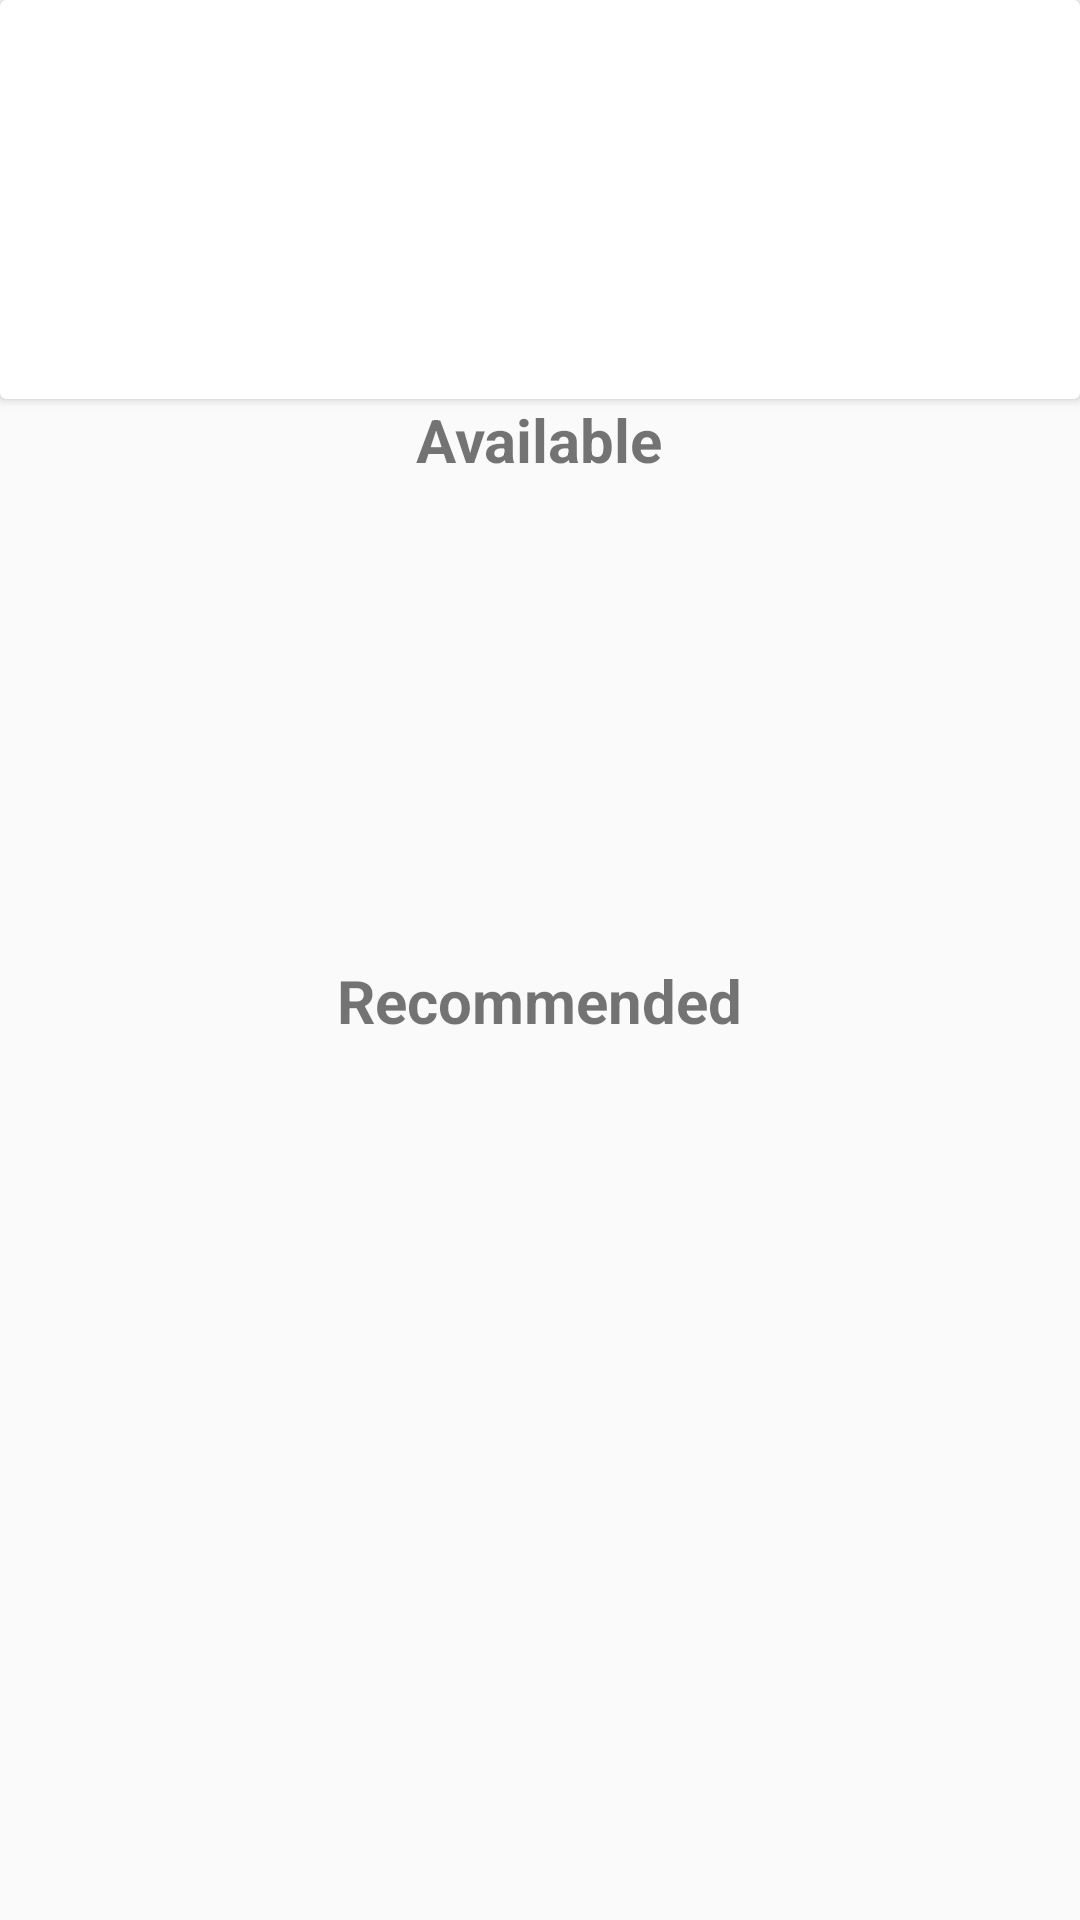

Reconstruct the res/layout file that produces this screen, plus the resources it refers to.
<!-- AndroidManifest.xml: application theme AppTheme -->
<!-- res/layout/fragment_home.xml -->
<?xml version="1.0" encoding="utf-8"?>
<RelativeLayout xmlns:android="http://schemas.android.com/apk/res/android"
    xmlns:tools="http://schemas.android.com/tools"
    android:layout_width="match_parent"
    android:layout_height="match_parent"
    tools:context=".ui.fragments.HomeFragment">

    <androidx.cardview.widget.CardView
        android:id="@+id/adapt"
        android:layout_width="wrap_content"
        android:layout_height="wrap_content"
        android:backgroundTint="@color/cardview_light_background">

        <AdapterViewFlipper
            android:id="@+id/adapterViewFlipper"
            android:layout_width="wrap_content"
            android:layout_height="133dp"
            android:layout_alignParentTop="true"
            android:layout_centerHorizontal="true"
            android:autoStart="true"
            android:loopViews="false" />
    </androidx.cardview.widget.CardView>

    <TextView
        android:id="@+id/textView"
        android:layout_width="wrap_content"
        android:layout_height="wrap_content"
        android:layout_below="@id/adapt"
        android:layout_centerHorizontal="true"
        android:text="@string/home_available"
        android:textSize="20sp"
        android:textStyle="bold" />

    <HorizontalScrollView
        android:id="@+id/foodscroll"
        android:layout_width="match_parent"
        android:layout_height="145dp"
        android:layout_below="@id/textView"
        android:layout_marginTop="15dp"
        android:fillViewport="true">

        <androidx.cardview.widget.CardView
            android:layout_width="wrap_content"
            android:layout_height="wrap_content"
            android:backgroundTint="@color/cardview_light_background">

            <androidx.recyclerview.widget.RecyclerView
                android:id="@+id/available_items"
                android:layout_width="wrap_content"
                android:layout_height="match_parent"
                android:scrollbars="horizontal" />
        </androidx.cardview.widget.CardView>
    </HorizontalScrollView>

    <TextView
        android:id="@+id/textView2"
        android:layout_width="wrap_content"
        android:layout_height="wrap_content"
        android:layout_below="@id/foodscroll"
        android:layout_centerHorizontal="true"
        android:text="@string/home_recommended"
        android:textSize="20sp"
        android:textStyle="bold" />

    <HorizontalScrollView
        android:id="@+id/scroll"
        android:layout_width="match_parent"
        android:layout_height="145dp"
        android:layout_below="@id/textView2"
        android:layout_marginTop="15dp"
        android:fillViewport="true">

        <androidx.cardview.widget.CardView
            android:layout_width="wrap_content"
            android:layout_height="wrap_content"
            android:backgroundTint="@color/cardview_light_background">

            <androidx.recyclerview.widget.RecyclerView
                android:id="@+id/recommended_items"
                android:layout_width="wrap_content"
                android:layout_height="match_parent"
                android:scrollbars="horizontal" />
        </androidx.cardview.widget.CardView>
    </HorizontalScrollView>

</RelativeLayout>
<!-- resources referenced by this layout -->
<resources>
  <string name="home_available">Available</string>
  <string name="home_recommended">Recommended</string>
  <style name="AppTheme" parent="Theme.AppCompat.Light.DarkActionBar">
          
          <item name="colorPrimary">@color/colorPrimary</item>
          <item name="colorPrimaryDark">@color/colorPrimaryDark</item>
          <item name="colorAccent">@color/colorAccent</item>
          <item name="windowActionBar">true</item>
          <item name="windowNoTitle">false</item>
          <item name="popupTheme">@style/ThemeOverlay.AppCompat.Light</item>
          <item name="actionMenuTextColor">@android:color/white</item>
          <item name="windowActionModeOverlay">true</item>
          <item name="actionModeBackground">@null</item>
          <item name="actionButtonStyle">@style/ActionButtonStyle</item>
  
      </style>
  <color name="colorPrimary">#FF6200EE</color>
  <color name="colorPrimaryDark">#FF3700B3</color>
  <color name="colorAccent">#FFBB86FC</color>
  <style name="ActionButtonStyle" parent="@android:style/Widget.Holo.Light.ActionButton">
          <item name="android:minWidth">0dip</item>
          <item name="android:paddingLeft">0dip</item>
          <item name="android:paddingRight">0dip</item>
      </style>
</resources>
